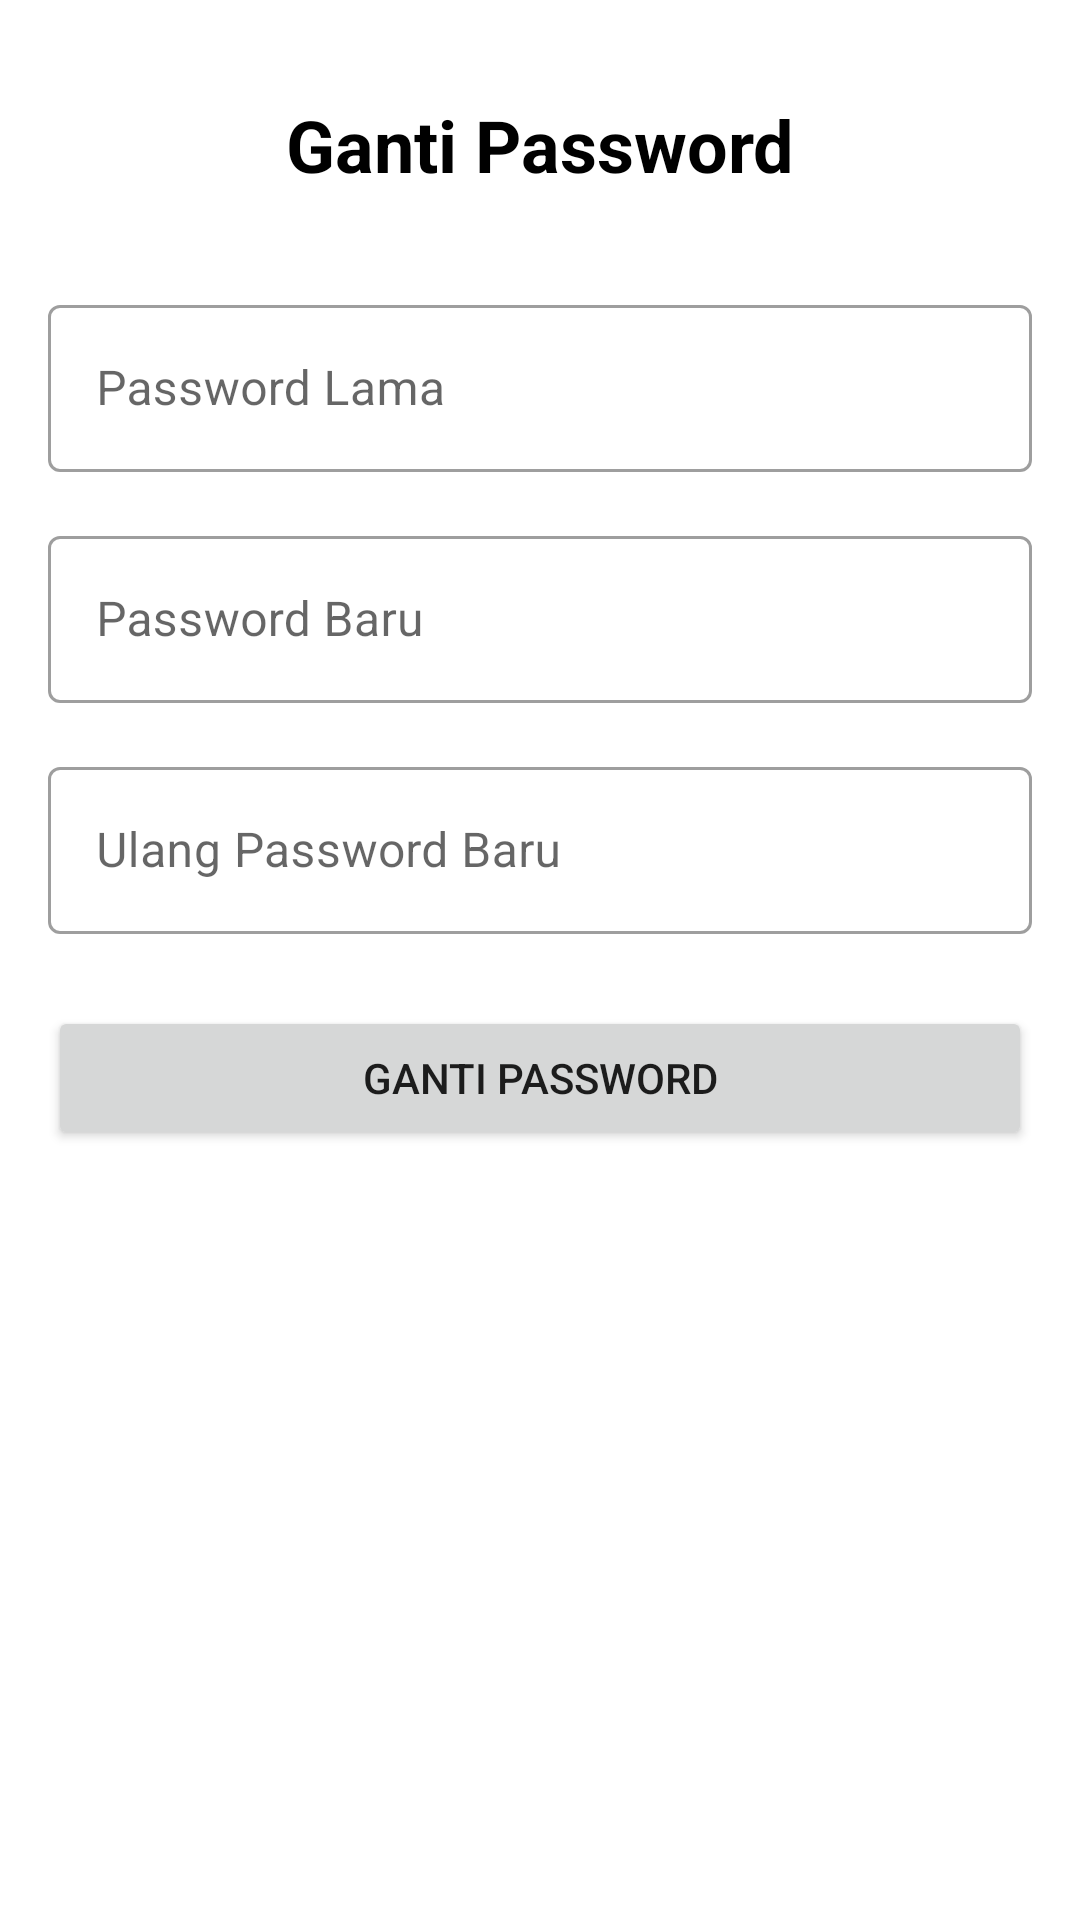

This screen was rendered from an Android layout file. Write that file and the resources it references.
<!-- AndroidManifest.xml: application theme Theme.UAS_ANMP_160420019 -->
<!-- res/layout/fragment_ganti_password.xml -->
<?xml version="1.0" encoding="utf-8"?>
<layout xmlns:android="http://schemas.android.com/apk/res/android"
    xmlns:app="http://schemas.android.com/apk/res-auto"
    xmlns:tools="http://schemas.android.com/tools">

    <data>
        <variable
            name="user"
            type="com.example.uas_anmp_160420019.model.User" />
        <variable
            name="buttonListener"
            type="com.example.uas_anmp_160420019.view.GantiPasswordInterface" />
    </data>

    <FrameLayout
        android:layout_width="match_parent"
        android:layout_height="match_parent"
        tools:context=".view.GantiPasswordFragment">

        
        <androidx.constraintlayout.widget.ConstraintLayout
            android:layout_width="match_parent"
            android:layout_height="match_parent">

            <Button
                android:id="@+id/btnGanti"
                android:layout_width="0dp"
                android:layout_height="wrap_content"
                android:layout_marginStart="16dp"
                android:layout_marginTop="24dp"
                android:layout_marginEnd="16dp"
                android:onClick="@{buttonListener::onGantiClick}"
                android:text="Ganti Password"
                app:layout_constraintEnd_toEndOf="parent"
                app:layout_constraintStart_toStartOf="parent"
                app:layout_constraintTop_toBottomOf="@+id/textInputLayout5" />

            <com.google.android.material.textfield.TextInputLayout
                android:id="@+id/textInputLayout5"
                style="@style/Widget.MaterialComponents.TextInputLayout.OutlinedBox"
                android:layout_width="match_parent"
                android:layout_height="wrap_content"
                android:layout_marginStart="16dp"
                android:layout_marginTop="16dp"
                android:layout_marginEnd="16dp"
                app:layout_constraintEnd_toEndOf="parent"
                app:layout_constraintStart_toStartOf="parent"
                app:layout_constraintTop_toBottomOf="@+id/textInputLayout3">

                <com.google.android.material.textfield.TextInputEditText
                    android:id="@+id/txtUlangPassword"
                    android:layout_width="match_parent"
                    android:layout_height="wrap_content"
                    android:hint="Ulang Password Baru " />
            </com.google.android.material.textfield.TextInputLayout>

            <com.google.android.material.textfield.TextInputLayout
                android:id="@+id/textInputLayout3"
                style="@style/Widget.MaterialComponents.TextInputLayout.OutlinedBox"
                android:layout_width="match_parent"
                android:layout_height="wrap_content"
                android:layout_marginStart="16dp"
                android:layout_marginTop="16dp"
                android:layout_marginEnd="16dp"
                app:layout_constraintEnd_toEndOf="parent"
                app:layout_constraintStart_toStartOf="parent"
                app:layout_constraintTop_toBottomOf="@+id/textInputLayout2">

                <com.google.android.material.textfield.TextInputEditText
                    android:id="@+id/txtPasswordBaru"
                    android:layout_width="match_parent"
                    android:layout_height="wrap_content"
                    android:hint="Password Baru" />
            </com.google.android.material.textfield.TextInputLayout>

            <TextView
                android:id="@+id/textView4"
                android:layout_width="wrap_content"
                android:layout_height="wrap_content"
                android:layout_marginStart="16dp"
                android:layout_marginTop="32dp"
                android:layout_marginEnd="16dp"
                android:text="Ganti Password"
                android:textColor="#000000"
                android:textSize="24sp"
                android:textStyle="bold"
                app:layout_constraintEnd_toEndOf="parent"
                app:layout_constraintStart_toStartOf="parent"
                app:layout_constraintTop_toTopOf="parent" />

            <com.google.android.material.textfield.TextInputLayout
                android:id="@+id/textInputLayout2"
                style="@style/Widget.MaterialComponents.TextInputLayout.OutlinedBox"
                android:layout_width="match_parent"
                android:layout_height="wrap_content"
                android:layout_marginStart="16dp"
                android:layout_marginTop="32dp"
                android:layout_marginEnd="16dp"
                app:layout_constraintEnd_toEndOf="parent"
                app:layout_constraintStart_toStartOf="parent"
                app:layout_constraintTop_toBottomOf="@+id/textView4">

                <com.google.android.material.textfield.TextInputEditText
                    android:id="@+id/txtPasswordLama"
                    android:layout_width="match_parent"
                    android:layout_height="wrap_content"
                    android:hint="Password Lama" />
            </com.google.android.material.textfield.TextInputLayout>

            <TextView
                android:id="@+id/txtGantiError"
                android:layout_width="wrap_content"
                android:layout_height="wrap_content"
                android:layout_marginStart="16dp"
                android:layout_marginTop="8dp"
                android:textColor="#FF0000"
                android:textSize="14sp"
                app:layout_constraintStart_toStartOf="parent"
                app:layout_constraintTop_toBottomOf="@+id/btnGanti" />
        </androidx.constraintlayout.widget.ConstraintLayout>

    </FrameLayout>
</layout>
<!-- resources referenced by this layout -->
<resources>
  <style name="Theme.UAS_ANMP_160420019" parent="Theme.MaterialComponents.Light">
          <item name="colorPrimary">@color/purple_500</item>
          <item name="colorPrimaryVariant">@color/purple_700</item>
          <item name="colorOnPrimary">@color/white</item>
          
          <item name="colorSecondary">@color/teal_200</item>
          <item name="colorSecondaryVariant">@color/teal_700</item>
          <item name="colorOnSecondary">@color/black</item>
          
          <item name="android:statusBarColor">?attr/colorPrimaryVariant</item>
      </style>
  <!-- not gathered from this repository: default colours our renderer supplied (Android Studio template values) -->
  <color name="purple_500">#FF6200EE</color>
  <color name="purple_700">#FF3700B3</color>
  <color name="teal_200">#FF03DAC5</color>
  <color name="teal_700">#FF018786</color>
  <color name="black">#FF000000</color>
  <color name="white">#FFFFFFFF</color>
</resources>
